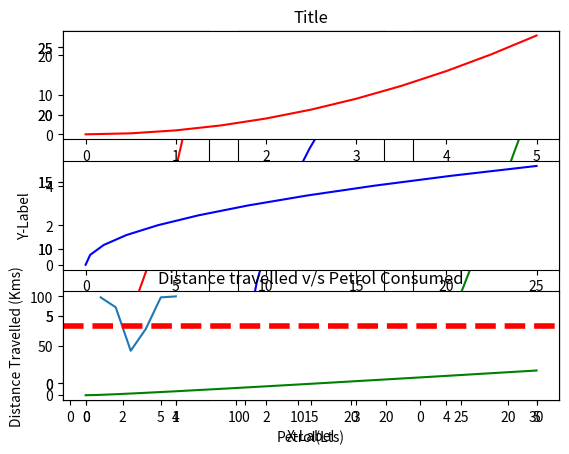
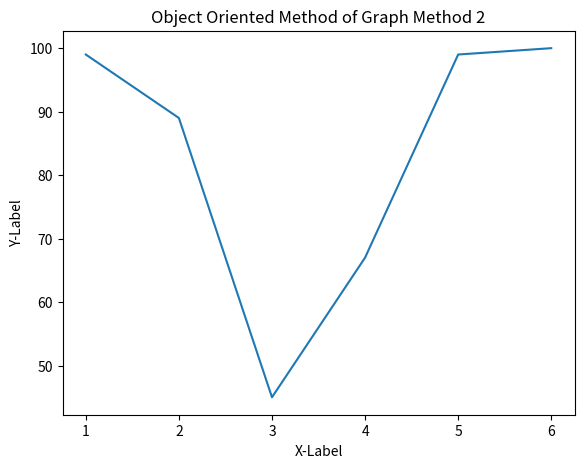
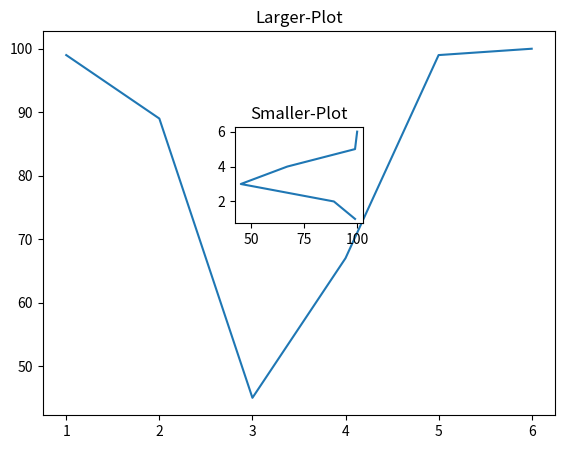
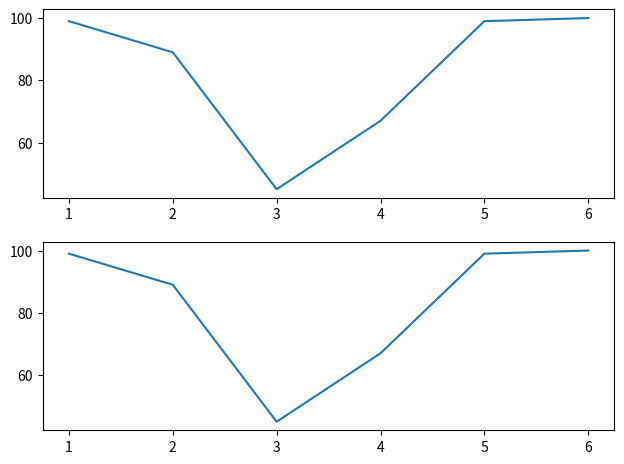
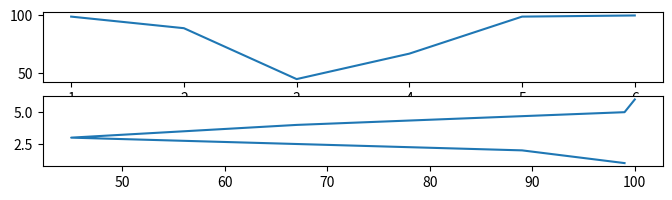
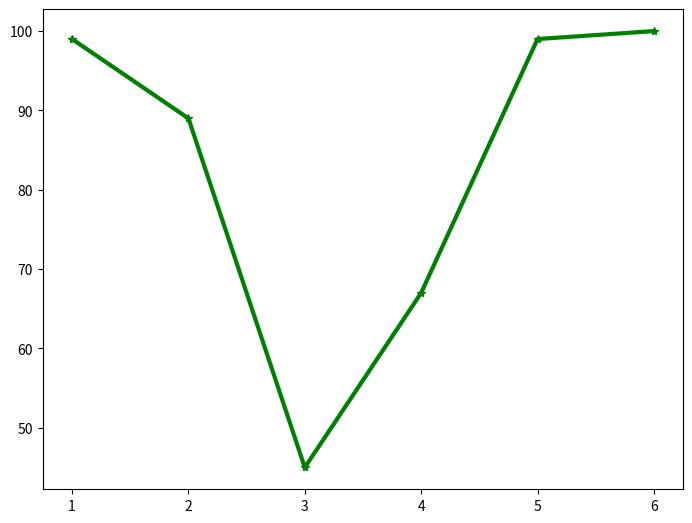
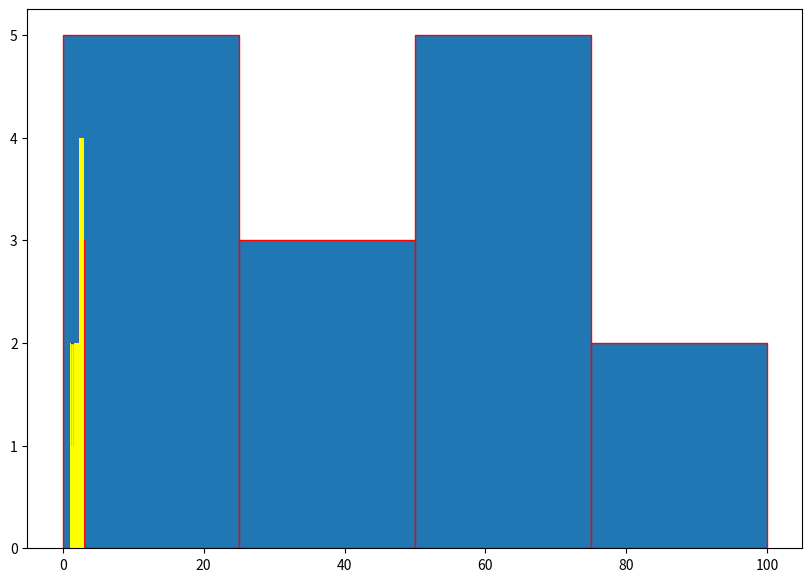

The matplotlib source for these figures, in order:
import matplotlib.pyplot as plt
%matplotlib inline

import numpy as np
x= np.linspace(0,5,11)
x

y = x**2
y

#FUNCTIONAL METHOD OF PLOTTING
plt.plot(x,y)
plt.xlabel('X-Label')
plt.ylabel('Y-Label')
plt.title('Title')

# Creating the subplots in pandas
# Here all the graphs will be made along  one row i.e(1 row---> 3 graphs along the column)
plt.subplot(1,3,1)
plt.plot(x,y,"r")

plt.subplot(1,3,2)
plt.plot(y,x,"b")

plt.subplot(1,3,3)
plt.plot(x+y,y,"g")


# Here all the graphs will be made along  one column i.e(1 column---> 3 graphs along the row)

plt.subplot(3,1,1)
plt.plot(x,y,"r")

plt.subplot(3,1,2)
plt.plot(y,x,"b")

plt.subplot(3,1,3)
plt.plot(x+y,y,"g")

x= [1,2,3,4,5,6]
y= [99,89,45,67,99,100]
plt.plot(x,y)
plt.xlabel('Petrol(Lts)')
plt.ylabel('Distance Travelled (Kms)')
plt.title('Distance travelled v/s Petrol Consumed')
plt.axhline(70,linewidth = 4,linestyle = "--",color="r")

# OBJECT ORIENTED METHOD OF PLOTTING
fig = plt.figure()
axes = fig.add_axes([0.1,0.1,0.8,0.80])
axes.plot(x,y)
axes.set_xlabel('X-Label')
axes.set_ylabel('Y-Label')
axes.set_title('Object Oriented Method of Graph Method 2')

fig = plt.figure()
# [left,bottom,widht,height]
axes1 = fig.add_axes([0.1,0.1,0.8,0.80])
axes2 = fig.add_axes([0.4,0.5,0.2,0.2])
axes1.plot(x,y)
#axes2.plot(x,y)
axes2.plot(y,x)
axes2.set_title('Smaller-Plot')
axes1.set_title('Larger-Plot')

fig,axes = plt.subplots(ncols=1,nrows=2)
plt.tight_layout()
#axes[0].plot(x,y)
#axes[1].plot(y,x)
for current_axes in axes:
  print(current_axes)
  current_axes.plot(x,y)

# figsize = (Val1,Val2)
# Val1 = Widht Value
# Val2 = Height Value
fig,axes = plt.subplots(ncols=1,nrows=2,figsize = (8,2))
axes[0].plot(x,y)
axes[1].plot(y,x)

fig = plt.figure()
axes1 = fig.add_axes([0,0,1,1])
#axes1.plot(x,y)

# Editing the color of the graph
#axes1.plot(x,y,color='green')

# Editing the width of the line of the graph
#axes1.plot(x,y,color = 'green',linewidth = 13)

# Giving the shpe to the line graph
# axes1.plot(x,y,color = 'green',linewidth = 3,linestyle = '--')

# Maker argument in graph
axes1.plot(x,y,color = 'green',linewidth = 3,marker= '*')

from matplotlib import pyplot as plt
import numpy as np
 
 
# Creating dataset
a = np.array([22, 87, 5, 43, 56,
              73, 55, 54, 11,
              20, 51, 5, 79, 31,
              27])
 
# Creating histogram
fig, ax = plt.subplots(figsize =(10, 7))
ax.hist(a, bins = [0, 25, 50, 75, 100],edgecolor='r')
 
# Show plot
plt.show()

from matplotlib import pyplot as plt
import numpy as np
plt.hist([1,3,1,3,3,2],3,color='yellow',edgecolor="r")
plt.show()

from matplotlib import pyplot as plt
import numpy as np
plt.hist([1,3,3,3,3,2,2],3,color='yellow')
plt.show()

from matplotlib import pyplot as plt
import numpy as np
plt.hist([1,3,1,3,2,2],color='yellow')
plt.show()

from matplotlib import pyplot as plt
import numpy as np
plt.hist([1,3,3,3,2,2],3,color='yellow')
plt.show()